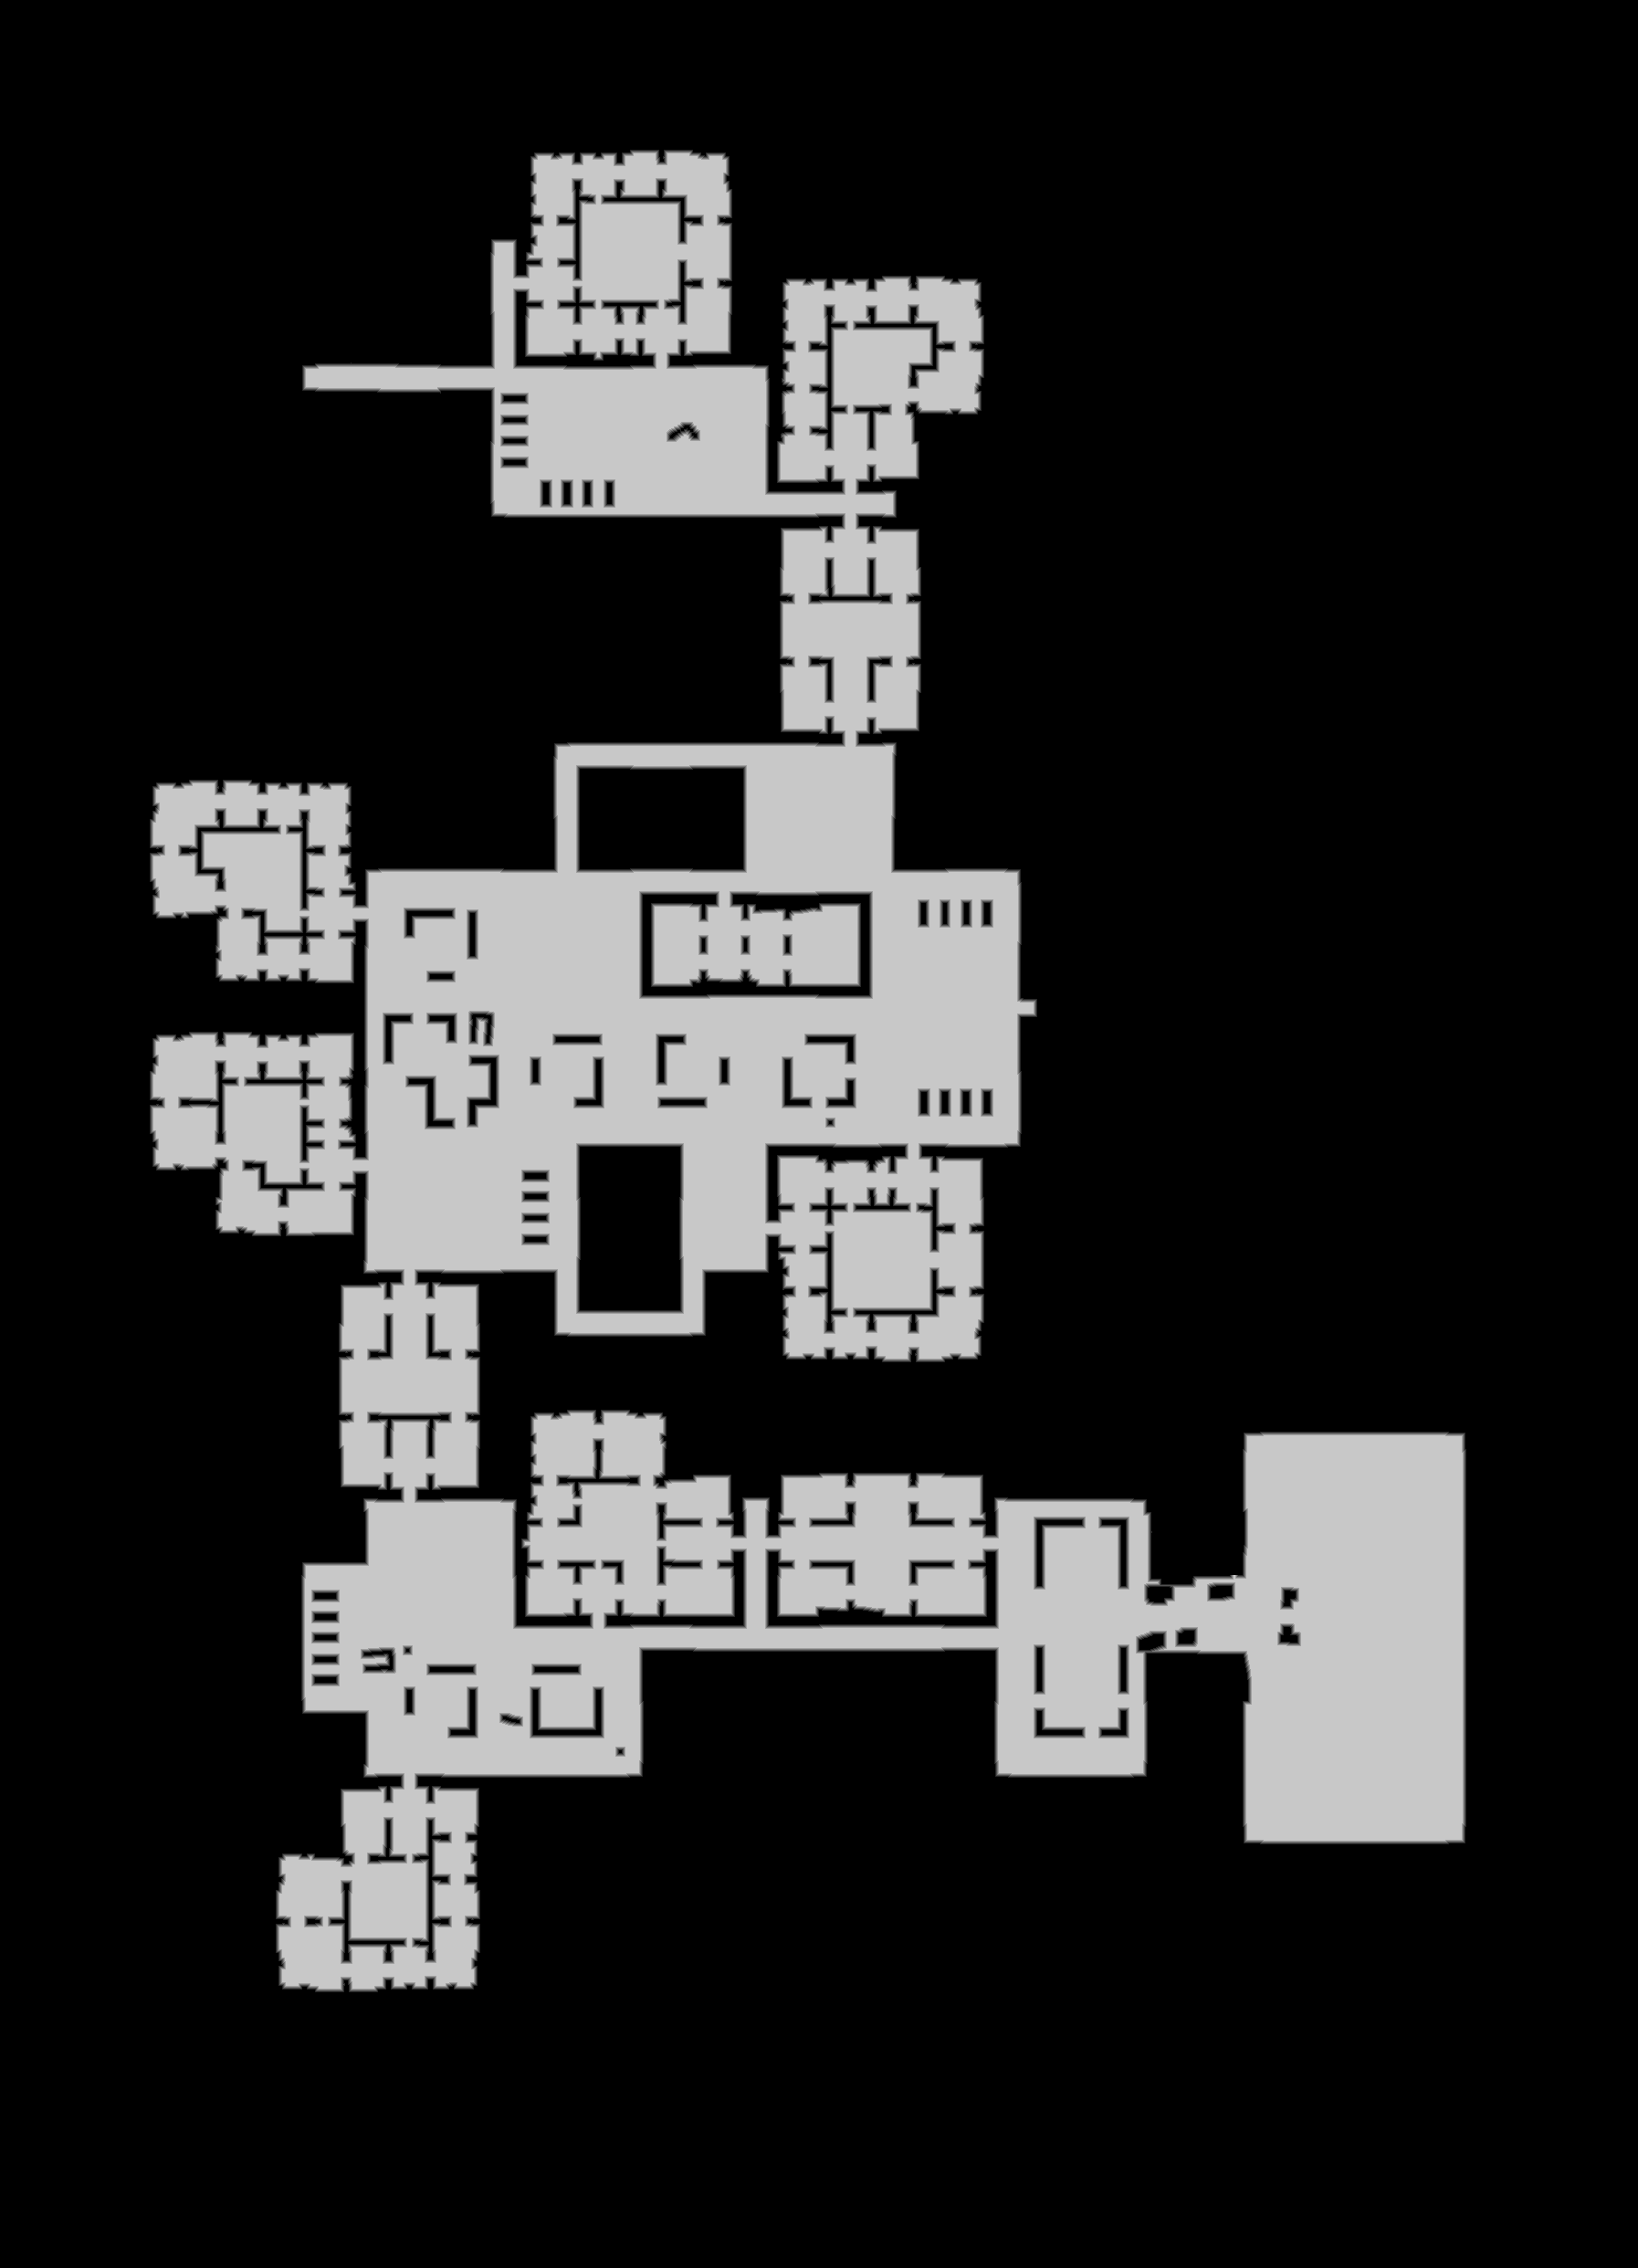

The file beside this chart, header and first rows:
source	tdt_hull ranged
truth	truth_2de8cdd53f0.tsv
width	1794
height	2484
nibble	0	3428948
nibble	1	39942
nibble	2	40800
nibble	3	41634
nibble	4	42515
nibble	5	862457
